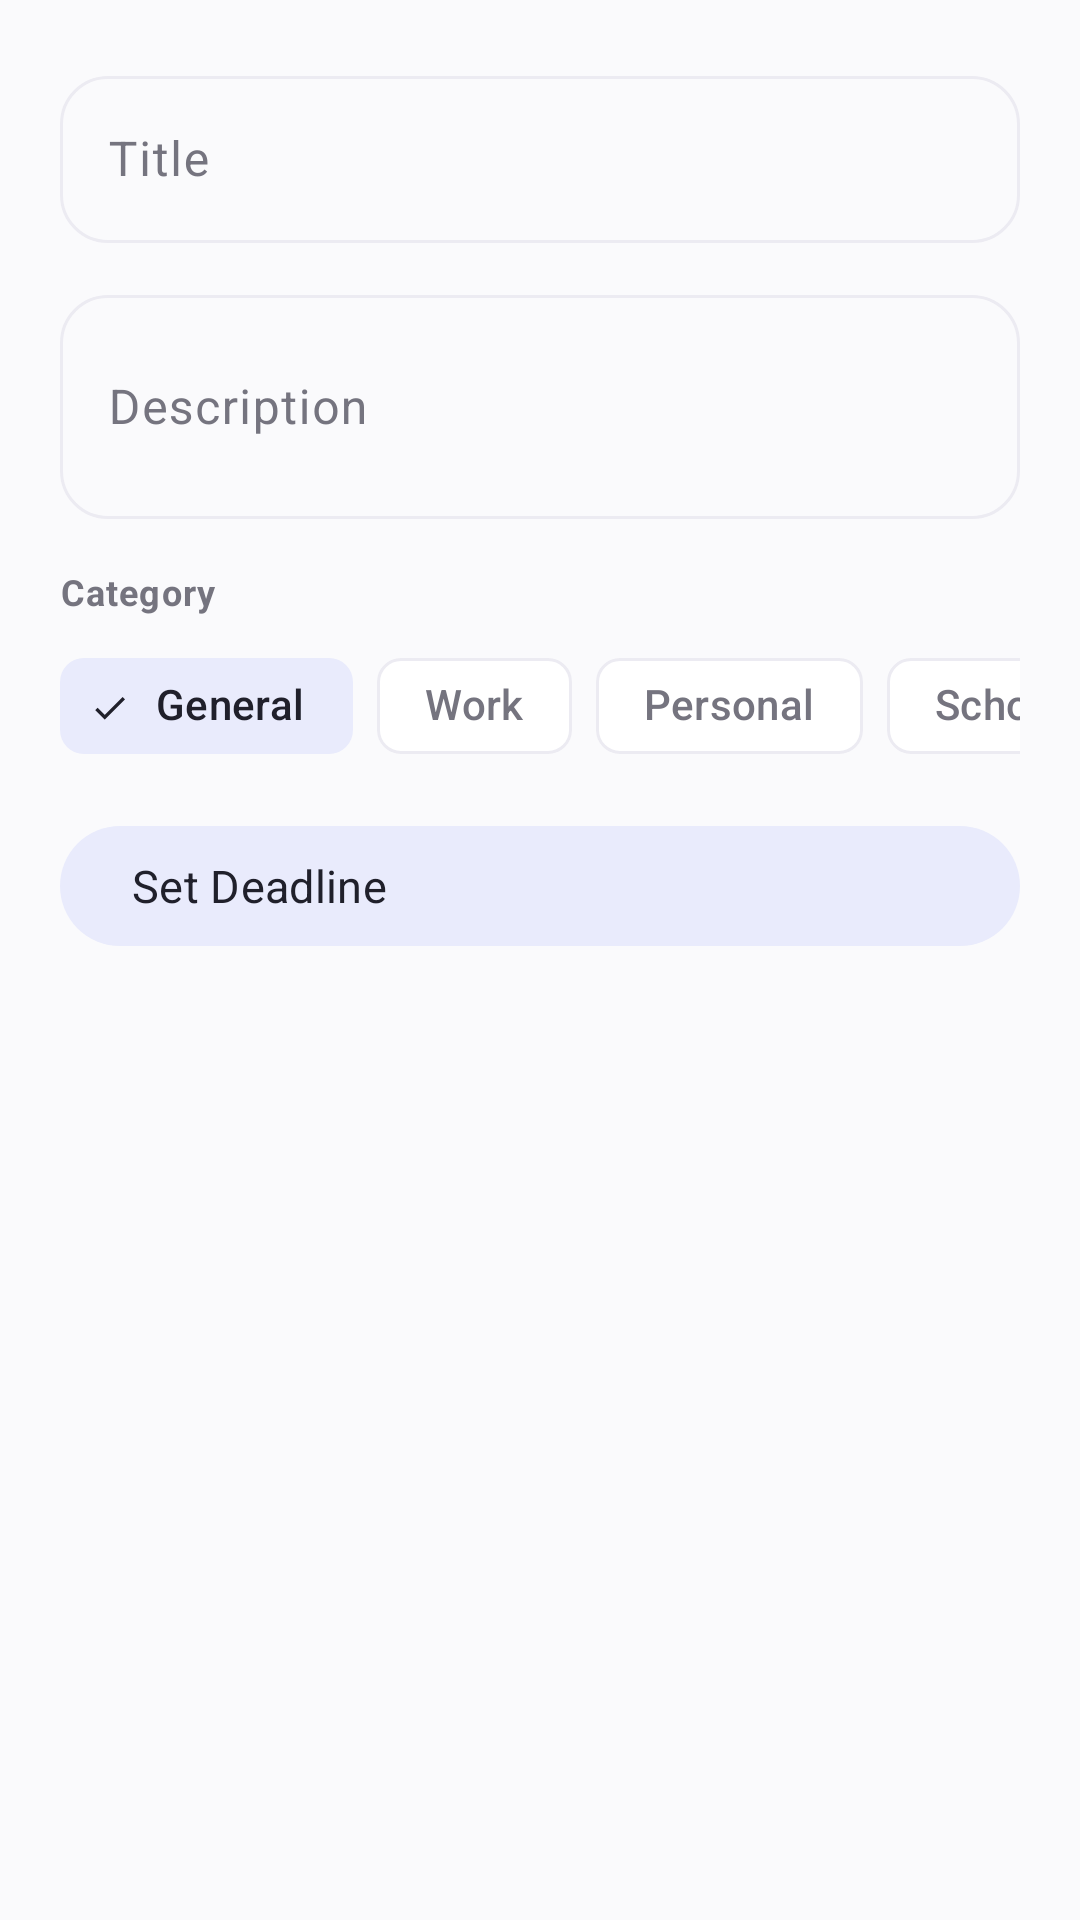

Write the Android layout XML for this screen, with the resource values it uses.
<!-- AndroidManifest.xml: application theme Theme.LorenzFlow -->
<!-- res/layout/dialog_add_task.xml -->
<?xml version="1.0" encoding="utf-8"?>
<LinearLayout
    xmlns:android="http://schemas.android.com/apk/res/android"
    xmlns:app="http://schemas.android.com/apk/res-auto"
    android:layout_width="match_parent"
    android:layout_height="wrap_content"
    android:orientation="vertical"
    android:padding="20dp">

    
    <com.google.android.material.textfield.TextInputLayout
        android:layout_width="match_parent"
        android:layout_height="wrap_content"
        android:hint="@string/task_title"
        android:textColorHint="@color/lf_text_secondary"
        app:boxCornerRadiusTopStart="16dp"
        app:boxCornerRadiusTopEnd="16dp"
        app:boxCornerRadiusBottomStart="16dp"
        app:boxCornerRadiusBottomEnd="16dp"
        style="@style/Widget.Material3.TextInputLayout.OutlinedBox">

        <com.google.android.material.textfield.TextInputEditText
            android:id="@+id/edit_task_title"
            android:layout_width="match_parent"
            android:layout_height="wrap_content"
            android:inputType="textCapSentences"
            android:maxLines="1"
            android:textColor="@color/lf_text_primary"
            android:textSize="16sp"
            android:fontFamily="sans-serif" />

    </com.google.android.material.textfield.TextInputLayout>

    
    <com.google.android.material.textfield.TextInputLayout
        android:layout_width="match_parent"
        android:layout_height="wrap_content"
        android:layout_marginTop="12dp"
        android:hint="@string/task_description"
        android:textColorHint="@color/lf_text_secondary"
        app:boxCornerRadiusTopStart="16dp"
        app:boxCornerRadiusTopEnd="16dp"
        app:boxCornerRadiusBottomStart="16dp"
        app:boxCornerRadiusBottomEnd="16dp"
        style="@style/Widget.Material3.TextInputLayout.OutlinedBox">

        <com.google.android.material.textfield.TextInputEditText
            android:id="@+id/edit_task_description"
            android:layout_width="match_parent"
            android:layout_height="wrap_content"
            android:inputType="textMultiLine|textCapSentences"
            android:minLines="2"
            android:maxLines="5"
            android:textColor="@color/lf_text_primary"
            android:textSize="16sp"
            android:fontFamily="sans-serif" />

    </com.google.android.material.textfield.TextInputLayout>

    
    <TextView
        android:layout_width="match_parent"
        android:layout_height="wrap_content"
        android:layout_marginTop="16dp"
        android:text="@string/category_label"
        android:textAppearance="@style/TextAppearance.LF.Caption"
        android:textStyle="bold" />

    
    <HorizontalScrollView
        android:layout_width="match_parent"
        android:layout_height="wrap_content"
        android:layout_marginTop="6dp"
        android:scrollbars="none">

        <com.google.android.material.chip.ChipGroup
            android:id="@+id/chip_group_category"
            android:layout_width="wrap_content"
            android:layout_height="wrap_content"
            app:singleSelection="true"
            app:singleLine="true"
            app:selectionRequired="true">

            <com.google.android.material.chip.Chip
                android:id="@+id/chip_general"
                style="@style/Widget.Material3.Chip.Filter"
                android:layout_width="wrap_content"
                android:layout_height="wrap_content"
                android:text="@string/cat_general"
                android:checked="true" />

            <com.google.android.material.chip.Chip
                android:id="@+id/chip_work"
                style="@style/Widget.Material3.Chip.Filter"
                android:layout_width="wrap_content"
                android:layout_height="wrap_content"
                android:text="@string/cat_work" />

            <com.google.android.material.chip.Chip
                android:id="@+id/chip_personal"
                style="@style/Widget.Material3.Chip.Filter"
                android:layout_width="wrap_content"
                android:layout_height="wrap_content"
                android:text="@string/cat_personal" />

            <com.google.android.material.chip.Chip
                android:id="@+id/chip_school"
                style="@style/Widget.Material3.Chip.Filter"
                android:layout_width="wrap_content"
                android:layout_height="wrap_content"
                android:text="@string/cat_school" />

            <com.google.android.material.chip.Chip
                android:id="@+id/chip_wellness"
                style="@style/Widget.Material3.Chip.Filter"
                android:layout_width="wrap_content"
                android:layout_height="wrap_content"
                android:text="@string/cat_wellness" />

            <com.google.android.material.chip.Chip
                android:id="@+id/chip_urgent"
                style="@style/Widget.Material3.Chip.Filter"
                android:layout_width="wrap_content"
                android:layout_height="wrap_content"
                android:text="@string/cat_urgent" />

        </com.google.android.material.chip.ChipGroup>
    </HorizontalScrollView>

    
    <com.google.android.material.button.MaterialButton
        android:id="@+id/btn_set_deadline"
        android:layout_width="match_parent"
        android:layout_height="48dp"
        android:layout_marginTop="12dp"
        android:text="@string/set_deadline"
        android:textAlignment="textStart"
        android:textSize="15sp"
        android:fontFamily="sans-serif"
        android:textColor="@color/lf_text_primary"
        app:icon="@drawable/ic_calendar"
        app:iconTint="@color/lf_accent"
        app:cornerRadius="24dp"
        style="@style/Widget.Material3.Button.TonalButton" />

</LinearLayout>
<!-- resources referenced by this layout -->
<resources>
  <color name="lf_accent">#5B67E8</color>
  <color name="lf_text_primary">#20202B</color>
  <color name="lf_text_secondary">#75747F</color>
  <string name="cat_general">General</string>
  <string name="cat_personal">Personal</string>
  <string name="cat_school">School</string>
  <string name="cat_urgent">Urgent</string>
  <string name="cat_wellness">Wellness</string>
  <string name="cat_work">Work</string>
  <string name="category_label">Category</string>
  <string name="set_deadline">Set Deadline</string>
  <string name="task_description">Description</string>
  <string name="task_title">Title</string>
  <style name="TextAppearance.LF.Caption" parent="TextAppearance.Material3.BodySmall">
          <item name="android:textSize">12sp</item>
          <item name="android:textColor">@color/lf_text_secondary</item>
          <item name="android:fontFamily">sans-serif</item>
      </style>
  <style name="Theme.LorenzFlow" parent="Theme.Material3.Light.NoActionBar">
          <item name="colorPrimary">@color/lf_accent</item>
          <item name="colorOnPrimary">@color/lf_on_accent</item>
          <item name="colorPrimaryContainer">@color/lf_accent_soft</item>
          <item name="colorOnPrimaryContainer">@color/lf_text_primary</item>
          <item name="colorSecondary">@color/lf_accent</item>
          <item name="colorOnSecondary">@color/lf_on_accent</item>
          <item name="colorSecondaryContainer">@color/lf_accent_soft</item>
          <item name="colorOnSecondaryContainer">@color/lf_text_primary</item>
          <item name="colorTertiary">#FF9500</item>
          <item name="colorOnTertiary">#FFFFFF</item>
          <item name="colorTertiaryContainer">#FFDDB3</item>
          <item name="colorOnTertiaryContainer">#2A1800</item>
          <item name="colorError">#FF3B30</item>
          <item name="colorOnError">#FFFFFF</item>
          <item name="colorErrorContainer">#FFDAD6</item>
          <item name="colorOnErrorContainer">#410002</item>
          <item name="android:colorBackground">@color/lf_background</item>
          
          <item name="android:windowBackground">@color/lf_background</item>
          <item name="colorOnBackground">@color/lf_text_primary</item>
          <item name="colorSurface">@color/lf_surface</item>
          <item name="colorOnSurface">@color/lf_text_primary</item>
          <item name="colorSurfaceVariant">@color/lf_surface_variant</item>
          <item name="colorOnSurfaceVariant">@color/lf_text_secondary</item>
          <item name="colorOutline">@color/lf_hairline</item>
          <item name="colorOutlineVariant">@color/lf_hairline</item>
          <item name="colorSurfaceInverse">#2C2C2E</item>
          <item name="colorOnSurfaceInverse">#F2F2F7</item>
  
          
          <item name="shapeAppearanceSmallComponent">@style/ShapeAppearance.LF.Pill</item>
          <item name="shapeAppearanceMediumComponent">@style/ShapeAppearance.LF.Corner24</item>
          <item name="shapeAppearanceLargeComponent">@style/ShapeAppearance.LF.Corner24</item>
  
          
          <item name="android:statusBarColor">@android:color/transparent</item>
          <item name="android:navigationBarColor">@color/lf_surface</item>
          <item name="android:windowLightStatusBar">true</item>
      </style>
  <color name="lf_on_accent">#FFFFFF</color>
  <color name="lf_accent_soft">#E9EBFC</color>
  <color name="lf_background">#FAFAFC</color>
  <color name="lf_surface">#FFFFFF</color>
  <color name="lf_surface_variant">#F3F2F8</color>
  <color name="lf_hairline">#ECEBF2</color>
  <style name="ShapeAppearance.LF.Pill" parent="ShapeAppearance.Material3.SmallComponent">
          <item name="cornerFamily">rounded</item>
          <item name="cornerSize">50%</item>
      </style>
  <style name="ShapeAppearance.LF.Corner24" parent="ShapeAppearance.Material3.MediumComponent">
          <item name="cornerFamily">rounded</item>
          <item name="cornerSize">24dp</item>
      </style>
</resources>
